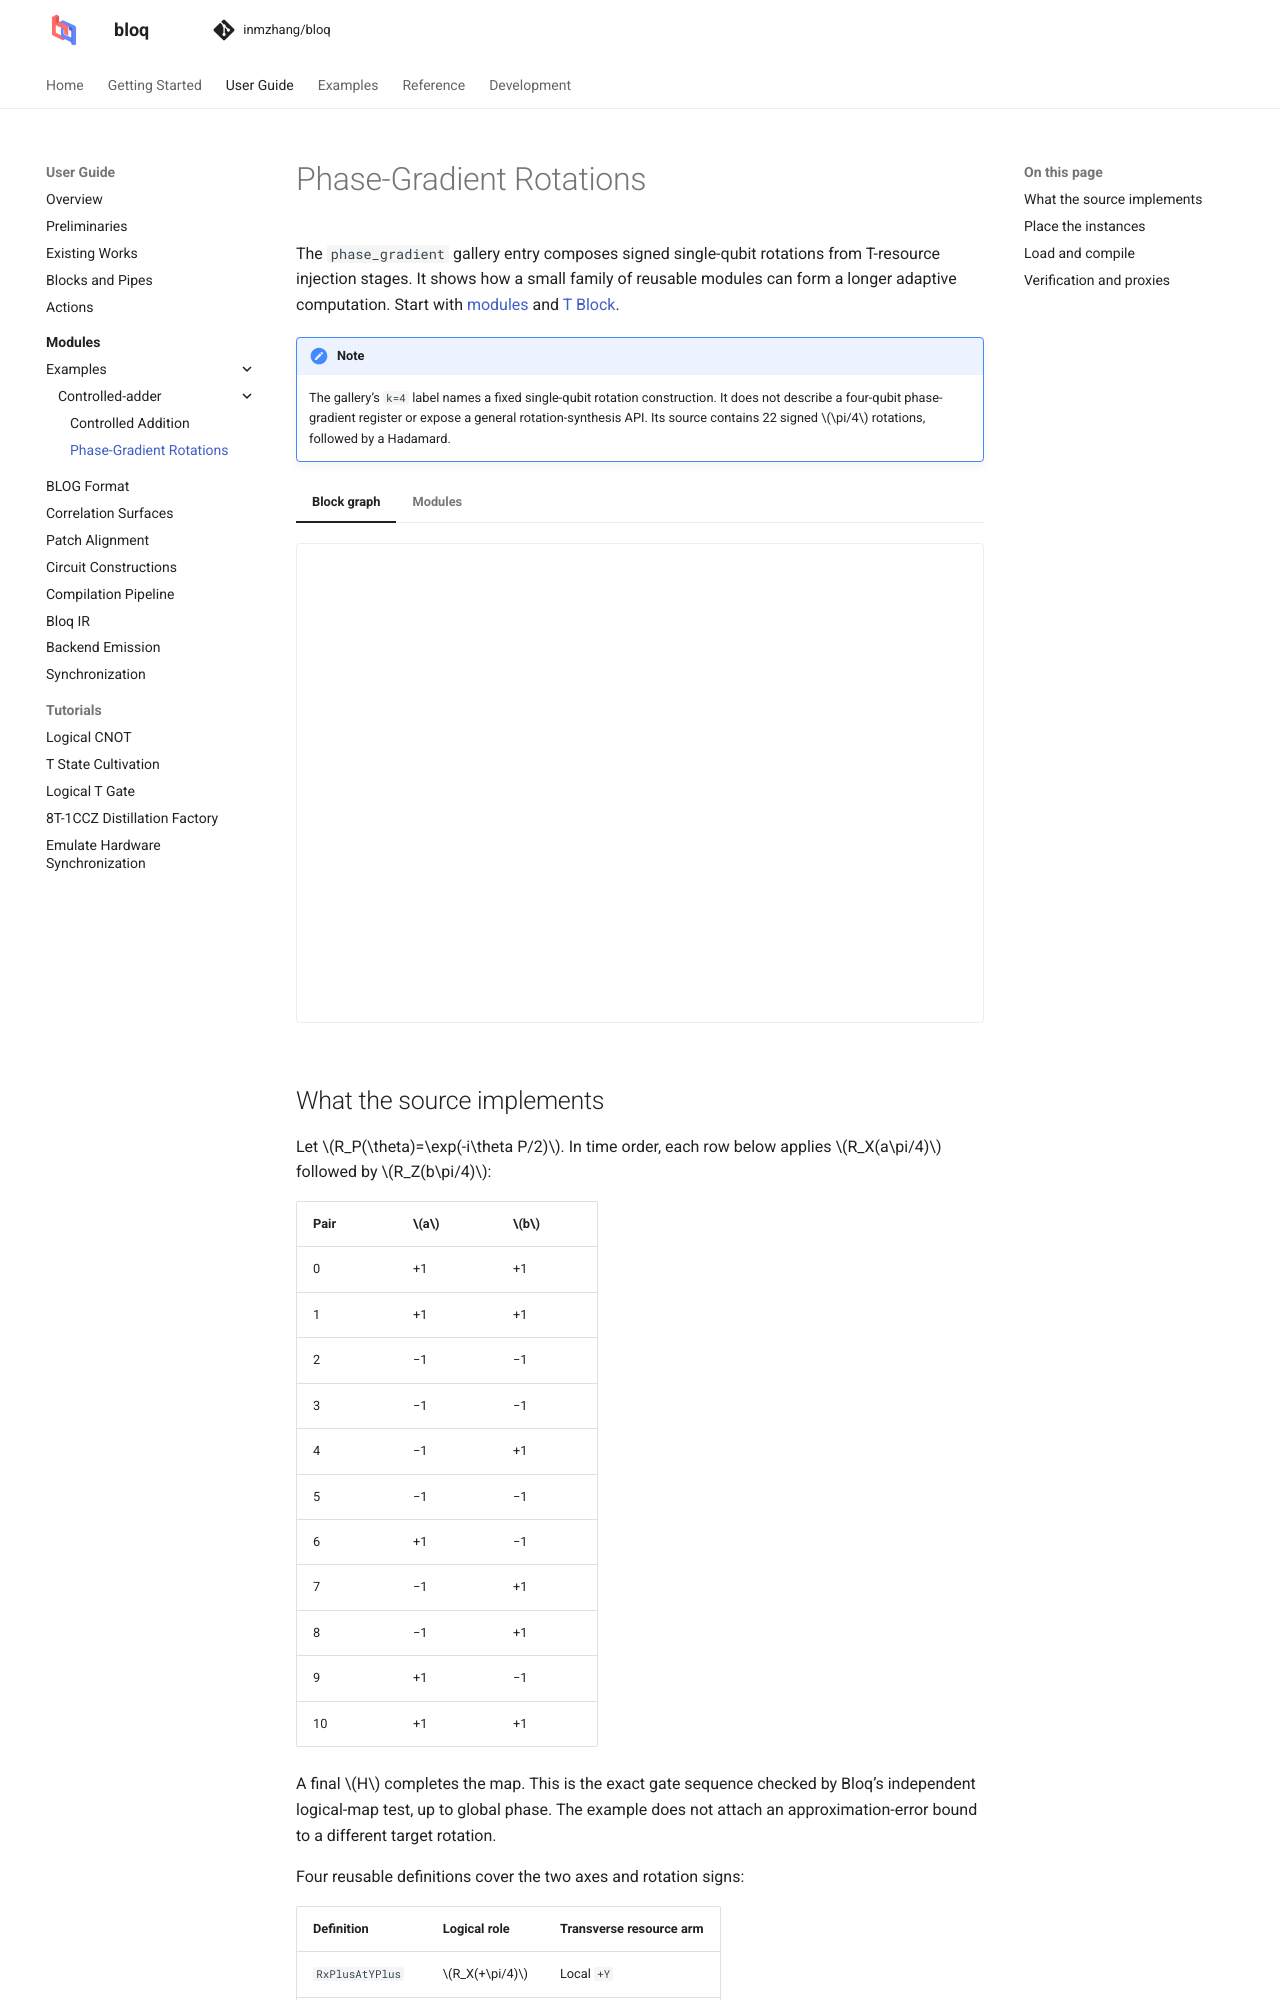

repository: Zhaoyilunnn/bloq · page: docs/dev/modules/phase-gradient.html · generator: sphinx

# Phase-Gradient Rotations

The `phase_gradient` gallery entry composes signed single-qubit rotations from
T-resource injection stages. It shows how a small family of reusable modules
can form a longer adaptive computation. Start with [modules](index.md) and
[T Block](../circuit-constructions.md#t-block).

:::{note}
The gallery's `k=4` label names a fixed single-qubit rotation construction. It
does not describe a four-qubit phase-gradient register or expose a general
rotation-synthesis API. Its source contains 22 signed $\pi/4$ rotations,
followed by a Hadamard.
:::

::::{md-tab-set}
:::{md-tab-item} Block graph
```{bloq-view} phase_gradient
```
:::
:::{md-tab-item} Modules
```{bloq-view} phase_gradient
:modules:
```
:::
::::

## What the source implements

Let $R_P(\theta)=\exp(-i\theta P/2)$. In time order, each row below applies
$R_X(a\pi/4)$ followed by $R_Z(b\pi/4)$:

| Pair | $a$ | $b$ |
| --- | --- | --- |
| 0 | +1 | +1 |
| 1 | +1 | +1 |
| 2 | −1 | −1 |
| 3 | −1 | −1 |
| 4 | −1 | +1 |
| 5 | −1 | −1 |
| 6 | +1 | −1 |
| 7 | −1 | +1 |
| 8 | −1 | +1 |
| 9 | +1 | −1 |
| 10 | +1 | +1 |

A final $H$ completes the map. This is the exact gate sequence checked by
Bloq's independent logical-map test, up to global phase. The example does not
attach an approximation-error bound to a different target rotation.

Four reusable definitions cover the two axes and rotation signs:

| Definition | Logical role | Transverse resource arm |
| --- | --- | --- |
| `RxPlusAtYPlus` | $R_X(+\pi/4)$ | Local `+Y` |
| `RxMinusAtYPlus` | $R_X(-\pi/4)$ | Local `+Y` |
| `RzPlusAtXPlus` | $R_Z(+\pi/4)$ | Local `+X` |
| `RzMinusAtXPlus` | $R_Z(-\pi/4)$ | Local `+X` |

Each definition has temporal `q_in` / `q_out` data ports and one T source. Here
is the positive X rotation:

```{literalinclude} ../../bloq_graph/assets/phase_gradient_k4.blog
:language: text
:start-at: module RxPlusAtYPlus
:end-before: module RxMinusAtYPlus
```

`m` is a named merge readout. `resolve` chooses the ordered measurement basis,
and `feedback` applies the declared correction. The positive and negative
definitions differ in their selective cap and, for X rotations, their feedback
condition. Substituting one for the other changes the signed operation.
